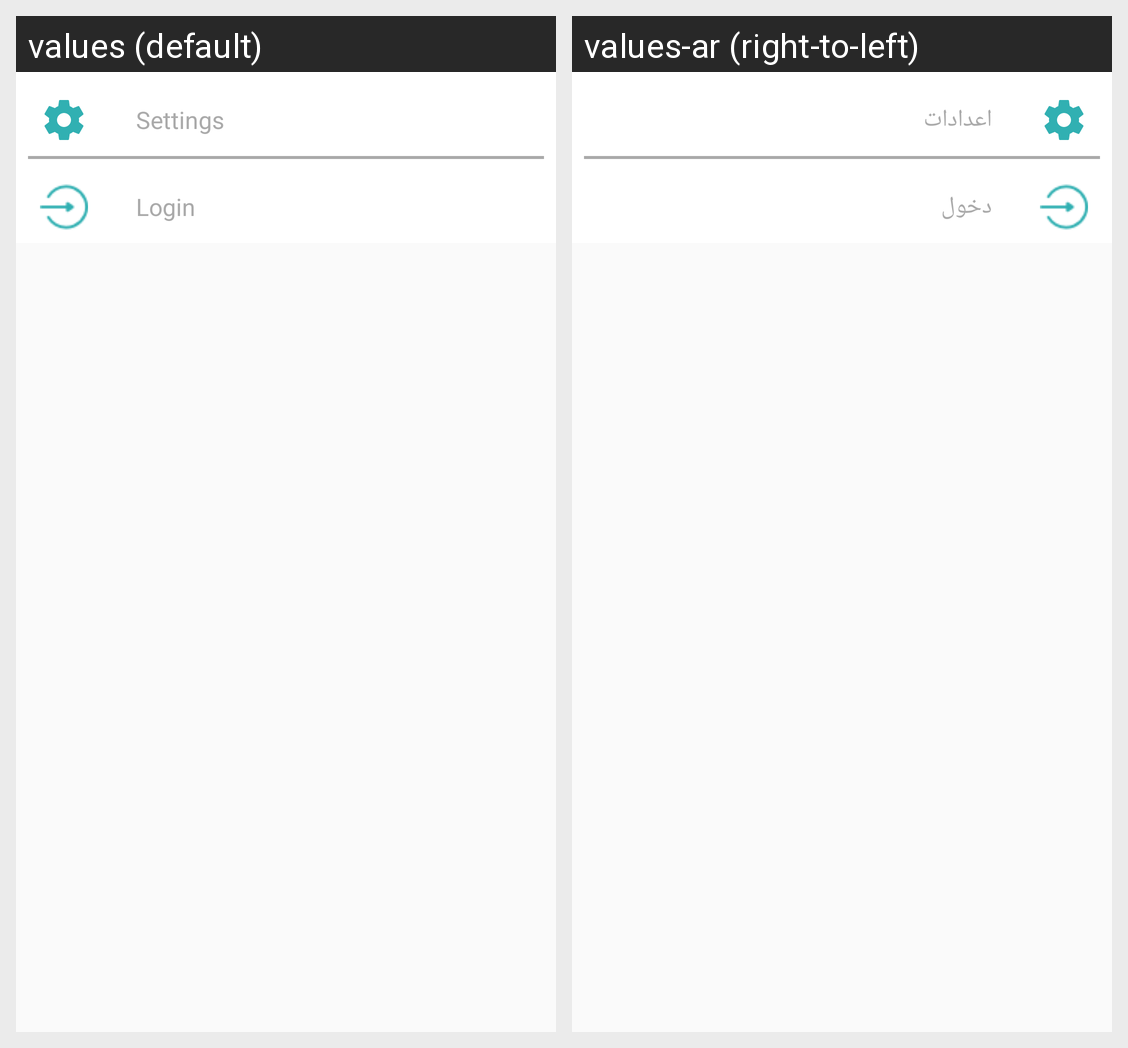

The same Android screen rendered under two of its app's locales, left to right. List the strings drawn on it with the default value and each locale's translation.
Android screen res/layout/fragment_more.xml rendered under 2 locales, left to right: values (default), values-ar (right-to-left). Device: Nexus 5 (rendered at 1080×1920; each locale shown at half size, 540×960, under a caption strip naming it); theme AppTheme.
Strings drawn on this screen, with the default value and each locale's value (text and hints the layout hard-codes, and strings that could not be matched under every locale, appear in the picture but are not listed):

settings
  values: Settings
  values-ar: اعدادات

login
  values: Login
  values-ar: دخول
